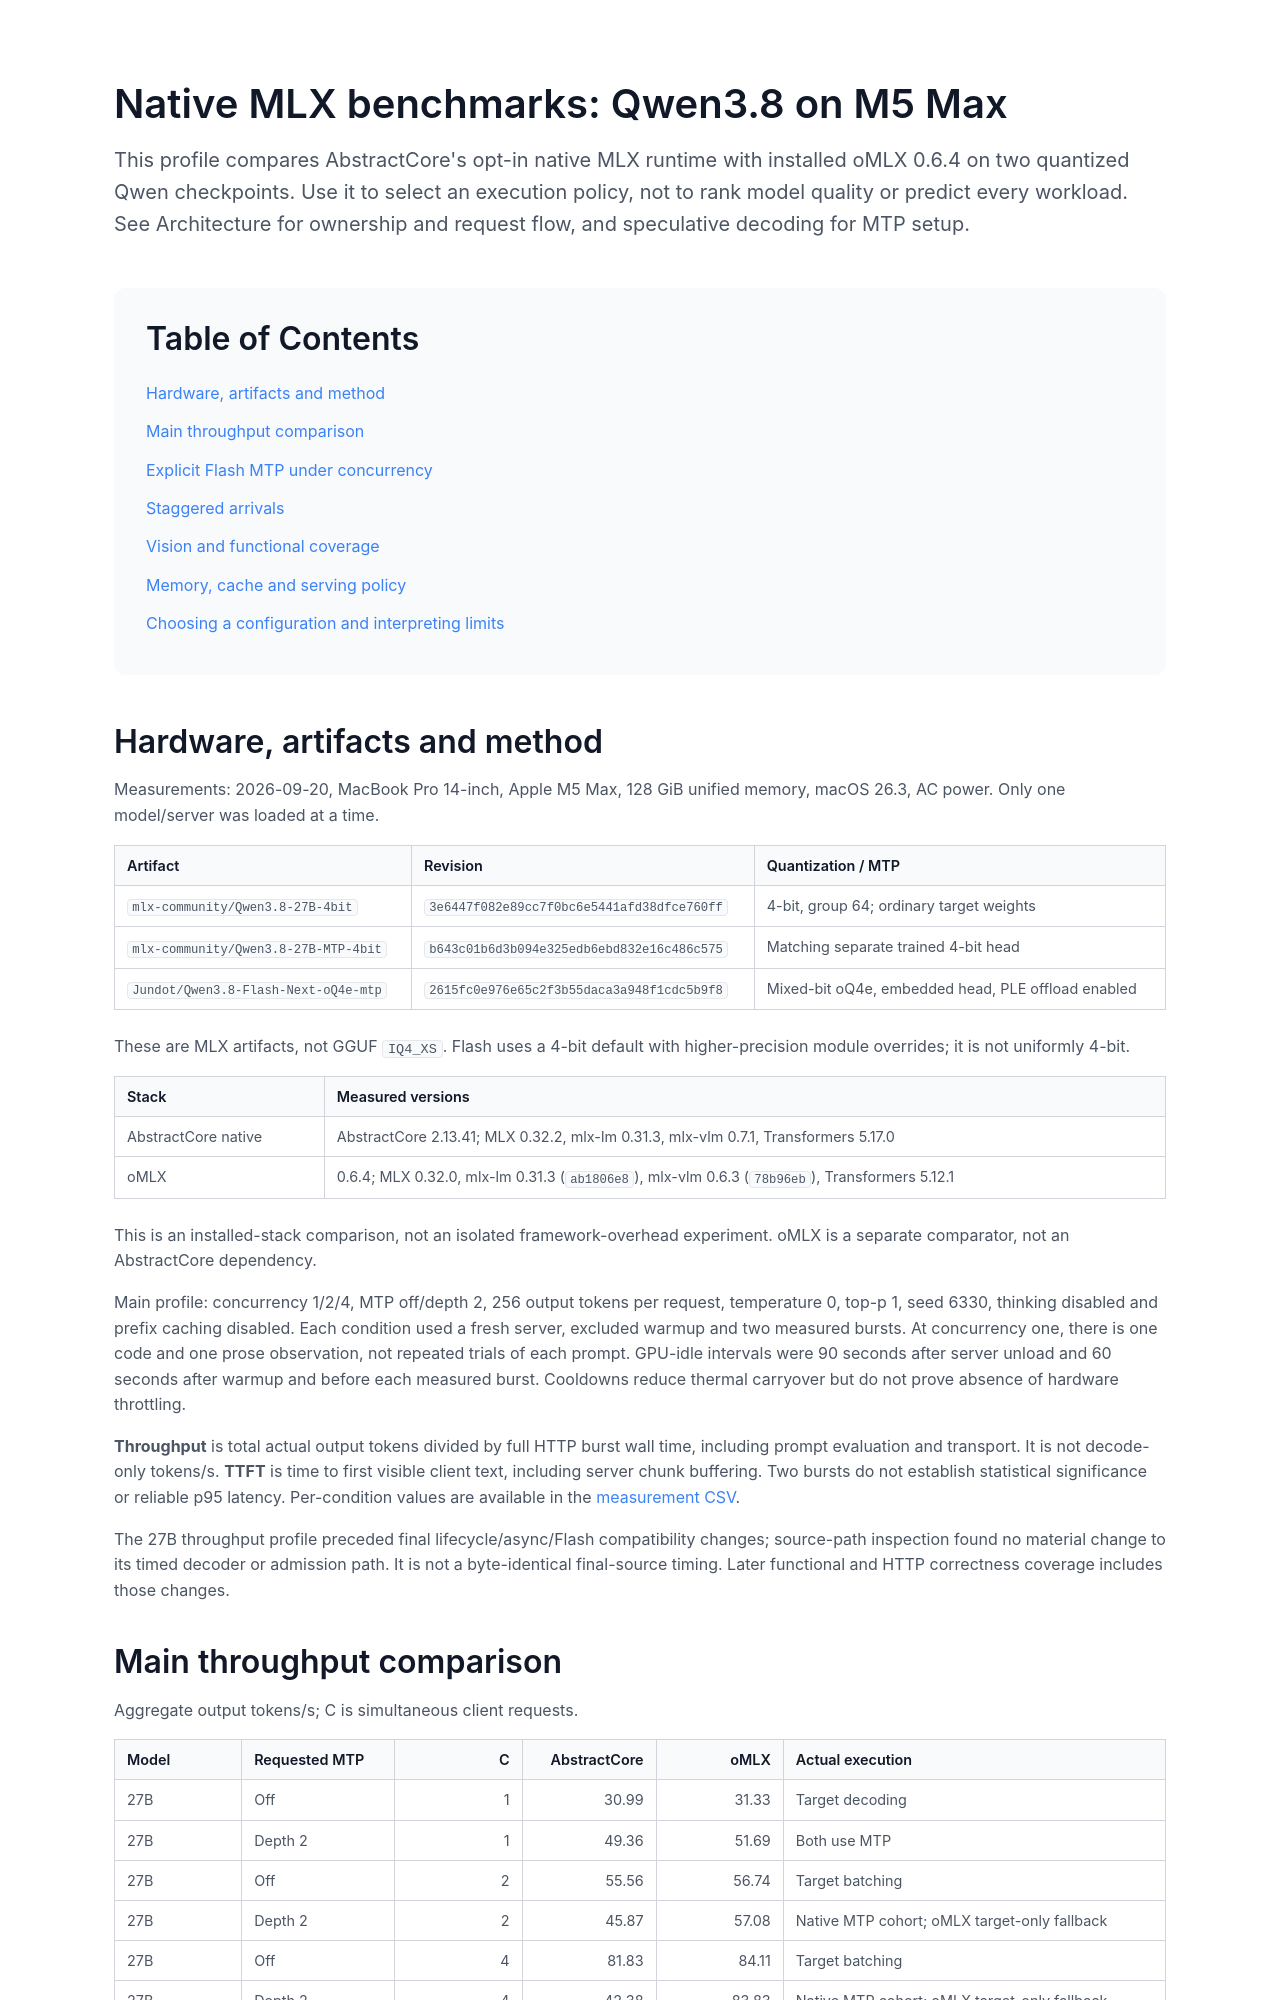

repository: lpalbou/AbstractCore · page: docs/native-mlx-benchmarks.html · generator: mkdocs

# Native MLX benchmarks: Qwen3.8 on M5 Max

This profile compares AbstractCore's opt-in [native MLX runtime](native-mlx-runtime.md)
with installed oMLX 0.6.4 on two quantized Qwen checkpoints. Use it to select an
execution policy, not to rank model quality or predict every workload.
See [Architecture](architecture.md#native-mlx-execution-ownership) for ownership
and request flow, and [speculative decoding](speculative-decoding.md) for MTP setup.

## Hardware, artifacts and method

Measurements: 2026-09-20, MacBook Pro 14-inch, Apple M5 Max, 128 GiB unified
memory, macOS 26.3, AC power. Only one model/server was loaded at a time.

| Artifact | Revision | Quantization / MTP |
| --- | --- | --- |
| `mlx-community/Qwen3.8-27B-4bit` | `3e6447f082e89cc7f0bc6e5441afd38dfce760ff` | 4-bit, group 64; ordinary target weights |
| `mlx-community/Qwen3.8-27B-MTP-4bit` | `b643c01b6d3b094e325edb6ebd832e16c486c575` | Matching separate trained 4-bit head |
| `Jundot/Qwen3.8-Flash-Next-oQ4e-mtp` | `2615fc0e976e65c2f3b55daca3a948f1cdc5b9f8` | Mixed-bit oQ4e, embedded head, PLE offload enabled |

These are MLX artifacts, not GGUF `IQ4_XS`. Flash uses a 4-bit default with
higher-precision module overrides; it is not uniformly 4-bit.

| Stack | Measured versions |
| --- | --- |
| AbstractCore native | AbstractCore 2.13.41; MLX 0.32.2, mlx-lm 0.31.3, mlx-vlm 0.7.1, Transformers 5.17.0 |
| oMLX | 0.6.4; MLX 0.32.0, mlx-lm 0.31.3 (`ab1806e8`), mlx-vlm 0.6.3 (`78b96eb`), Transformers 5.12.1 |

This is an installed-stack comparison, not an isolated framework-overhead
experiment. oMLX is a separate comparator, not an AbstractCore dependency.

Main profile: concurrency 1/2/4, MTP off/depth 2, 256 output tokens per request,
temperature 0, top-p 1, seed 6330, thinking disabled and prefix caching disabled.
Each condition used a fresh server, excluded warmup and two measured bursts.
At concurrency one, there is one code and one prose observation, not repeated
trials of each prompt. GPU-idle intervals were 90 seconds after server unload
and 60 seconds after warmup and before each measured burst. Cooldowns reduce
thermal carryover but do not prove absence of hardware throttling.

**Throughput** is total actual output tokens divided by full HTTP burst wall
time, including prompt evaluation and transport. It is not decode-only tokens/s.
**TTFT** is time to first visible client text, including server chunk buffering.
Two bursts do not establish statistical significance or reliable p95 latency.
Per-condition values are available in the
[measurement CSV](assets/native_mlx/20260920-m5max.csv).

The 27B throughput profile preceded final lifecycle/async/Flash compatibility
changes; source-path inspection found no material change to its timed decoder
or admission path. It is not a byte-identical final-source timing. Later
functional and HTTP correctness coverage includes those changes.
